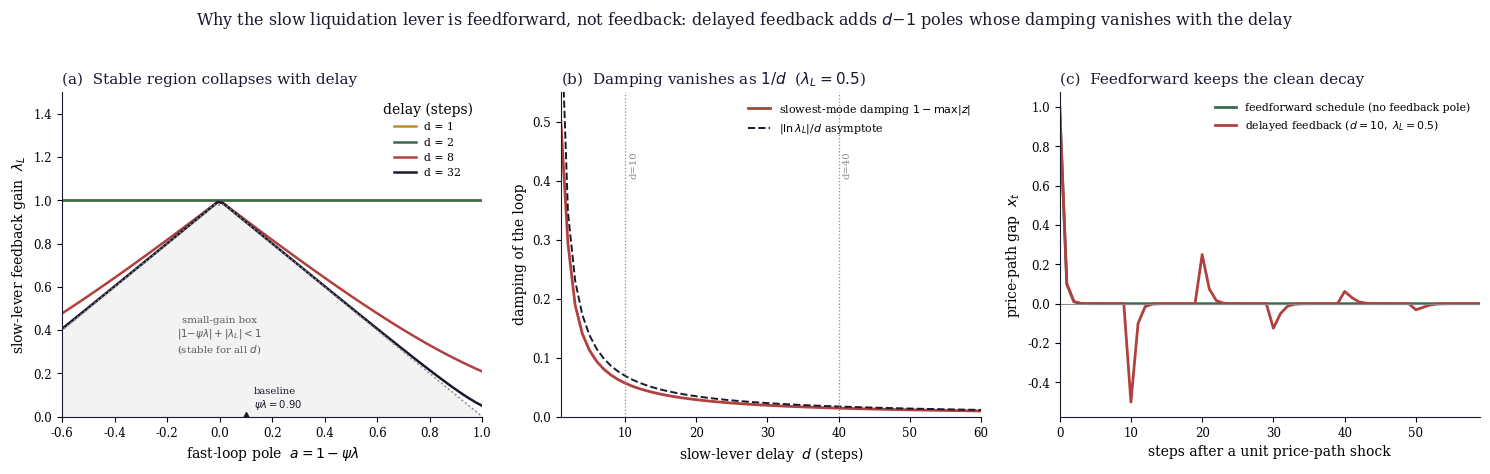

Here is the Python script that generated this plot: (Note: this script raises an exception after producing the figure.)
"""
make_delay_figure.py
--------------------
Reproduces figure_P5_delay_feedback.png — the three-panel delay-feedback figure
for Section 3.6 / Proposition 5 / Appendix A.8 of Neo-Solon (2026e):
  (a) the stability region collapsing toward the small-gain box as delay d grows,
  (b) the slowest-mode damping vanishing like |ln lamL|/d at fixed gain,
  (c) impulse responses: feedforward schedule vs delayed feedback.
"""
import numpy as np
import os
import matplotlib; matplotlib.use("Agg")
import matplotlib.pyplot as plt
INK="#1a1a2e"; WARM="#b0413e"; GOLD="#c08a2e"; GREEN="#3a6b4f"; GREY="#8a8a8a"
def maxroot(a,lamL,d):
    c=[0.0]*(d+1); c[0]=1.0; c[1]=-a; c[d]=lamL
    return max(abs(r) for r in np.roots(c))
plt.rcParams.update({"font.family":"serif","font.size":10,"axes.edgecolor":INK,"axes.linewidth":0.8})
fig,ax=plt.subplots(1,3,figsize=(15,4.6))

# (a) stability region in (a, lamL) collapsing toward the small-gain triangle
A=np.linspace(-0.6,1.0,90); LL=np.linspace(0,1.5,90)
AA,LLg=np.meshgrid(A,LL)
cols={1:GOLD,2:GREEN,8:WARM,32:INK}
for d,c in cols.items():
    Z=np.empty_like(AA)
    for i in range(AA.shape[0]):
        for j in range(AA.shape[1]):
            Z[i,j]=maxroot(AA[i,j],LLg[i,j],d)
    ax[0].contour(AA,LLg,Z,levels=[1.0],colors=[c],linewidths=1.8)
    ax[0].plot([],[],color=c,lw=1.8,label="d = %d"%d)
# small-gain triangle |a|+|lamL|<1
xt=np.linspace(-1,1,50); ax[0].plot(xt,1-np.abs(xt),color=GREY,ls=":",lw=1.2)
ax[0].fill_between(xt,0,1-np.abs(xt),color=GREY,alpha=.10)
ax[0].text(0.0,0.30,"small-gain box\n$|1{-}\\psi\\lambda|+|\\lambda_L|<1$\n(stable for all $d$)",
           ha="center",fontsize=7.4,color="#5a5a5a")
ax[0].plot(0.1,0,marker="^",color=INK,ms=7); ax[0].text(0.13,0.04,"baseline\n$\\psi\\lambda=0.90$",fontsize=7.2,color=INK)
ax[0].set_xlim(-0.6,1.0); ax[0].set_ylim(0,1.5)
ax[0].set_xlabel(r"fast-loop pole  $a=1-\psi\lambda$"); ax[0].set_ylabel(r"slow-lever feedback gain  $\lambda_L$")
ax[0].set_title("(a)  Stable region collapses with delay",fontsize=11,color=INK,loc="left")
ax[0].legend(fontsize=7.8,loc="upper right",frameon=False,title="delay (steps)")

# (b) vanishing damping at fixed lamL as delay grows
a=0.10; lamL=0.5; ds=np.arange(1,61)
damp=[1-maxroot(a,lamL,int(d)) for d in ds]
ax[1].plot(ds,damp,lw=2.0,color=WARM,label=r"slowest-mode damping $1-\max|z|$")
ax[1].plot(ds,np.abs(np.log(lamL))/ds,ls="--",lw=1.4,color=INK,label=r"$|\ln\lambda_L|/d$ asymptote")
for dd in (10,40):
    ax[1].axvline(dd,color=GREY,ls=":",lw=.9); ax[1].text(dd+0.6,0.45,"d=%d"%dd,fontsize=7.2,color=GREY,rotation=90,va="top")
ax[1].set_xlim(1,60); ax[1].set_ylim(0,0.55)
ax[1].set_xlabel(r"slow-lever delay  $d$ (steps)"); ax[1].set_ylabel("damping of the loop")
ax[1].set_title(r"(b)  Damping vanishes as $1/d$  ($\lambda_L=0.5$)",fontsize=11,color=INK,loc="left")
ax[1].legend(fontsize=8,loc="upper right",frameon=False)

# (c) impulse response: feedforward (schedule) vs delayed feedback
def irf(a,lamL,d,T=60):
    x=np.zeros(T); x[0]=1.0
    for t in range(1,T):
        x[t]=a*x[t-1]-(lamL*x[t-d] if t-d>=0 else 0.0)
    return x
T=60; t=np.arange(T)
ax[2].plot(t,irf(a,0.0,10,T),lw=2.0,color=GREEN,label="feedforward schedule (no feedback pole)")
ax[2].plot(t,irf(a,0.5,10,T),lw=2.0,color=WARM,label=r"delayed feedback ($d=10,\ \lambda_L=0.5$)")
ax[2].axhline(0,color=GREY,lw=.7)
ax[2].set_xlim(0,T-1); ax[2].set_xlabel("steps after a unit price-path shock"); ax[2].set_ylabel("price-path gap  $x_t$")
ax[2].set_title("(c)  Feedforward keeps the clean decay",fontsize=11,color=INK,loc="left")
ax[2].legend(fontsize=7.8,loc="upper right",frameon=False)

for a_ in ax:
    a_.spines["top"].set_visible(False); a_.spines["right"].set_visible(False); a_.tick_params(labelsize=8.5)
fig.suptitle("Why the slow liquidation lever is feedforward, not feedback: delayed feedback adds $d{-}1$ poles "
             "whose damping vanishes with the delay",fontsize=11.5,color=INK,y=1.02)
fig.tight_layout()
fig.savefig(os.path.join(os.path.dirname(__file__),"..","figures","figure_P5_delay_feedback.png"),dpi=200,bbox_inches="tight",facecolor="white")
print("wrote figure_P5_delay_feedback.png")
